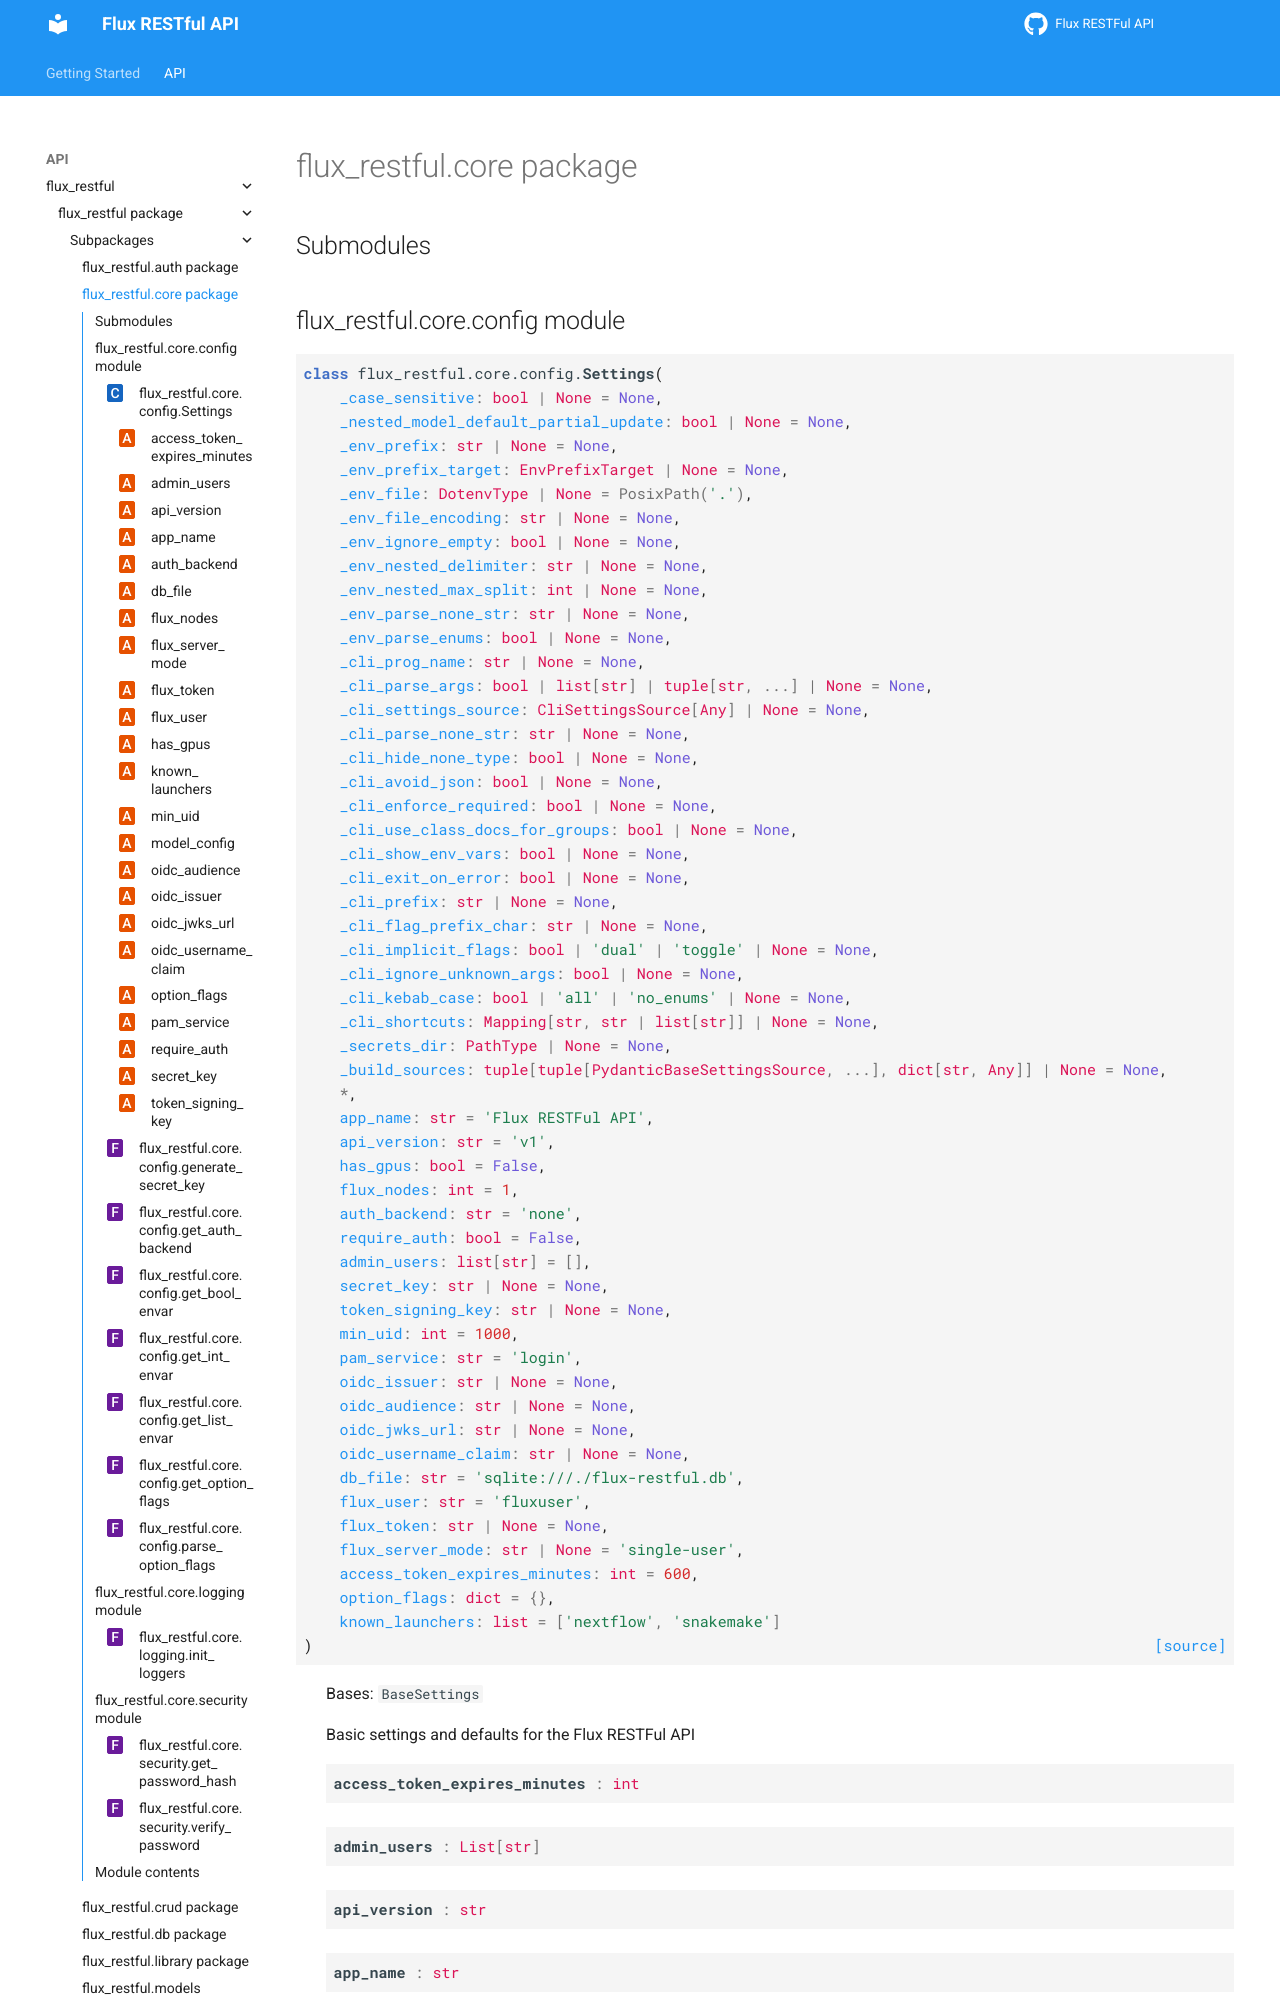

repository: flux-framework/flux-restful-api · page: source/flux_restful.core.html · generator: sphinx

flux\_restful.core package
==========================

Submodules
----------

flux\_restful.core.config module
--------------------------------

.. automodule:: flux_restful.core.config
   :members:
   :undoc-members:
   :show-inheritance:
